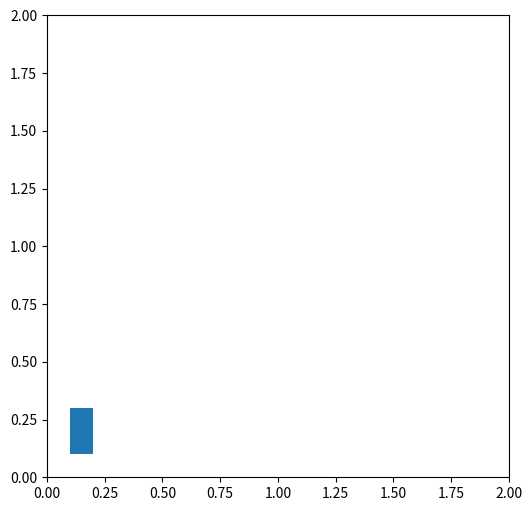

The matplotlib source for this figure:
import numpy as np
import matplotlib.pyplot as plt
import matplotlib.patches as patches
from matplotlib.path import Path
#from create_scene import load_scene, plot_polygons

fig, ax = plt.subplots(figsize=(6, 6))
ax.set_xlim(0.0, 2.0)
ax.set_ylim(0.0, 2.0)
ax.set_aspect('equal', 'box')


rect_vertices = np.array([[0.1, 0.1], [0.1, 0.3], [0.2, 0.3], [0.2, 0.1]])
rect_patch = patches.Polygon(rect_vertices, closed=True, fill=True)
ax.add_patch(rect_patch)

def rotate(vertices, angle_degrees, center_point):
    angle_rad = np.deg2rad(angle_degrees)
    rot_matrix = np.array([[np.cos(angle_rad), -np.sin(angle_rad)],
                           [np.sin(angle_rad),  np.cos(angle_rad)]])

    vertices_rotated = (vertices - center_point).dot(rot_matrix) + center_point
    return vertices_rotated

def on_key(event):
    global rect_vertices
    center = np.mean(rect_vertices, axis=0)  # Center of the rectangle
    if event.key == '1':
        # Move forward (upward in this view)
        rect_vertices += [0, 0.1]
    elif event.key == '2':
        # Move backward (downward in this view)
        rect_vertices -= [0, 0.1]
    elif event.key == '3':
        # Rotate counter-clockwise
        rect_vertices = rotate(rect_vertices, 5, center)
    elif event.key == '4':
        # Rotate clockwise
        rect_vertices = rotate(rect_vertices, -5, center)
    else:
        return
    rect_patch.set_xy(rect_vertices)
    fig.canvas.draw()

fig.canvas.mpl_connect('key_press_event', on_key)
plt.show()